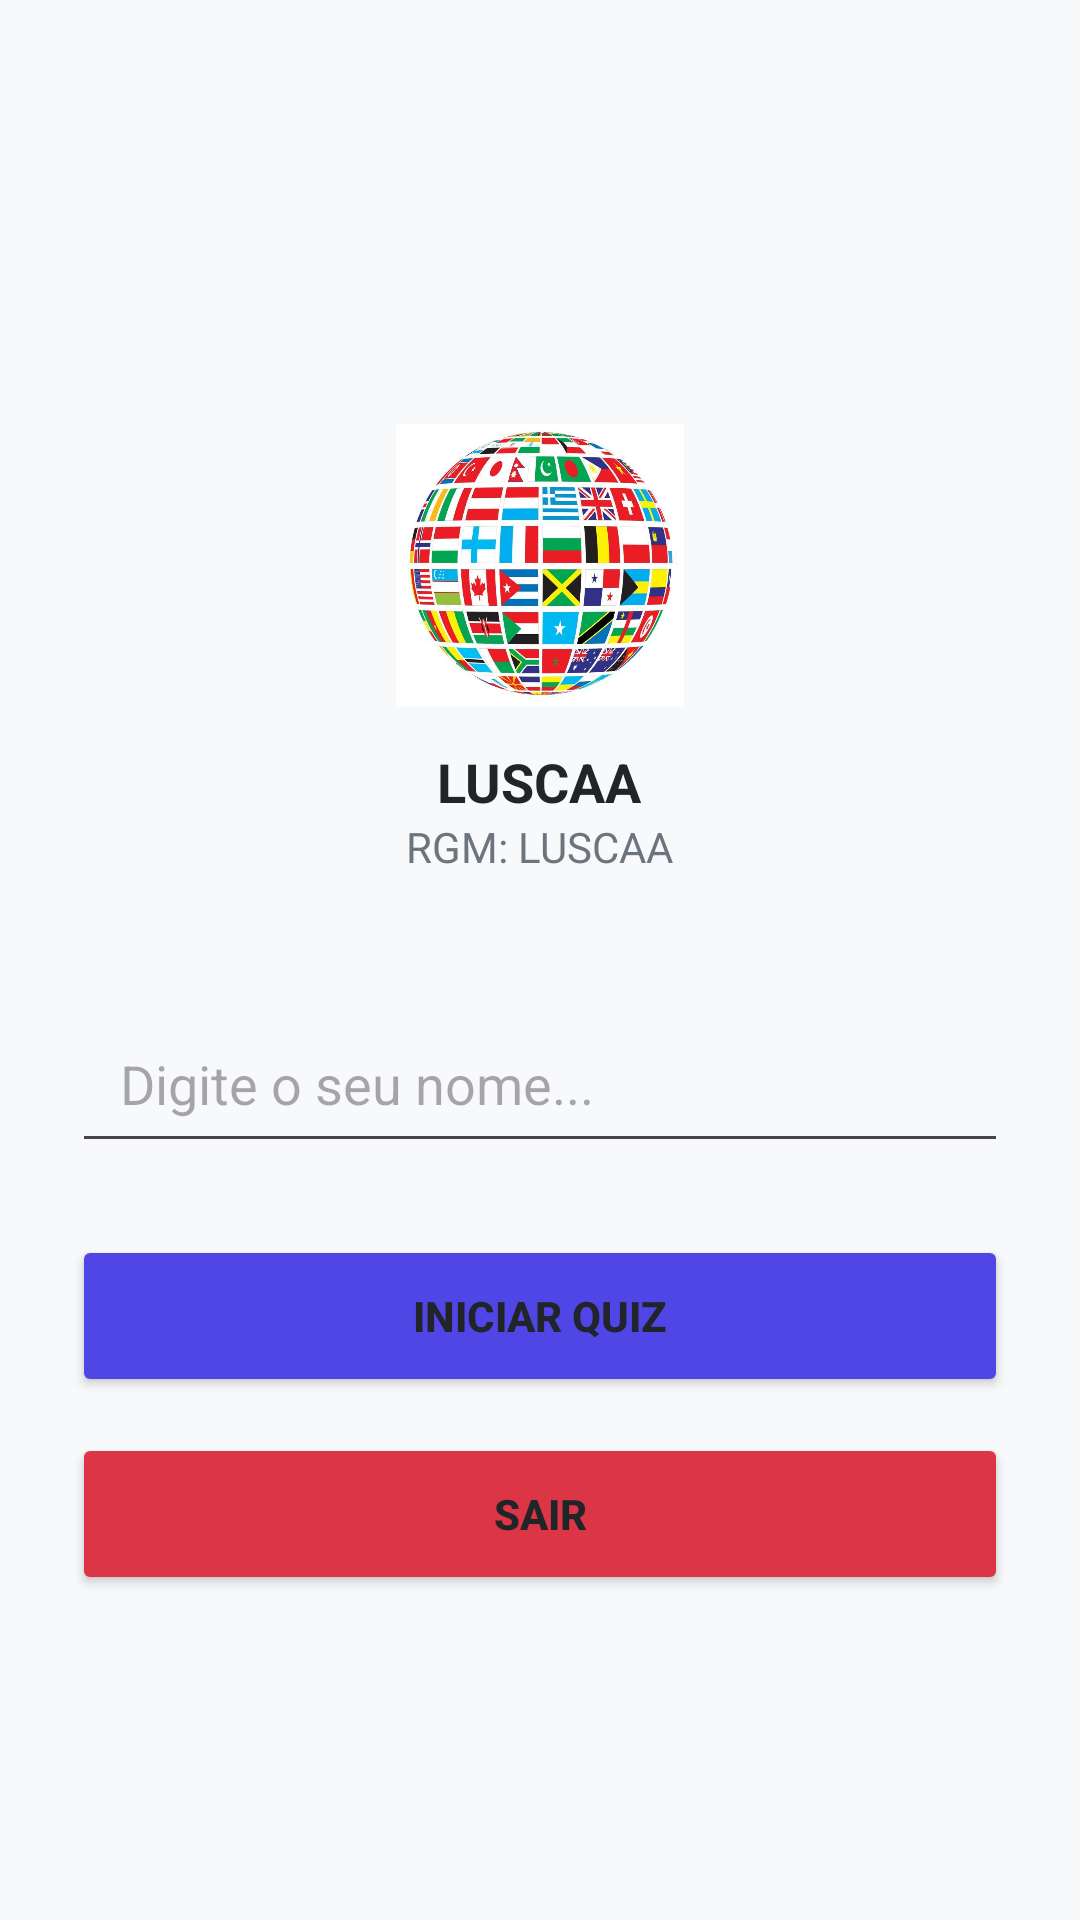

Here is an Android app screen rendered from its layout file. Give the layout XML and the strings, colors and styles it references.
<!-- AndroidManifest.xml: application theme Theme.Kotlinflagsquiz -->
<!-- res/layout/activity_main.xml -->
<?xml version="1.0" encoding="utf-8"?>
<LinearLayout xmlns:android="http://schemas.android.com/apk/res/android"
    android:layout_width="match_parent"
    android:layout_height="match_parent"
    android:orientation="vertical"
    android:padding="24dp"
    android:gravity="center"
    android:background="#F8F9FA">

    
    <ImageView
        android:layout_width="96dp"
        android:layout_height="96dp"
        android:src="@drawable/logo"
        android:layout_marginTop="32dp"
        android:contentDescription="Logo" />

    <TextView
        android:layout_width="wrap_content"
        android:layout_height="wrap_content"
        android:text="LUSCAA"
        android:textSize="18sp"
        android:textStyle="bold"
        android:textColor="#212529"
        android:layout_marginTop="12dp" />

    <TextView
        android:layout_width="wrap_content"
        android:layout_height="wrap_content"
        android:text="RGM: LUSCAA"
        android:textSize="14sp"
        android:textColor="#6C757D"
        android:layout_marginBottom="40dp" />

    
    <EditText
        android:id="@+id/editNome"
        android:layout_width="match_parent"
        android:layout_height="56dp"
        android:hint="Digite o seu nome..."
        android:inputType="textPersonName"
        android:paddingHorizontal="16dp"
        android:layout_marginBottom="24dp" />

    
    <Button
        android:id="@+id/btnIniciar"
        android:layout_width="match_parent"
        android:layout_height="54dp"
        android:text="INICIAR QUIZ"
        android:textStyle="bold"
        android:backgroundTint="#4F46E5"
        android:layout_marginBottom="12dp" />

    <Button
        android:id="@+id/btnSair"
        android:layout_width="match_parent"
        android:layout_height="54dp"
        android:text="SAIR"
        android:textStyle="bold"
        android:backgroundTint="#DC3545" />

</LinearLayout>
<!-- resources referenced by this layout -->
<resources>
  <!-- drawable logo: jpg bitmap (drawable, 90637 bytes) -->
  <style name="Theme.Kotlinflagsquiz" parent="Base.Theme.Kotlinflagsquiz" />
  <style name="Base.Theme.Kotlinflagsquiz" parent="Theme.Material3.DayNight.NoActionBar">
          <item name="android:windowBackground">#F8F9FA</item>
          <item name="android:textColor">#212529</item>
      </style>
</resources>
